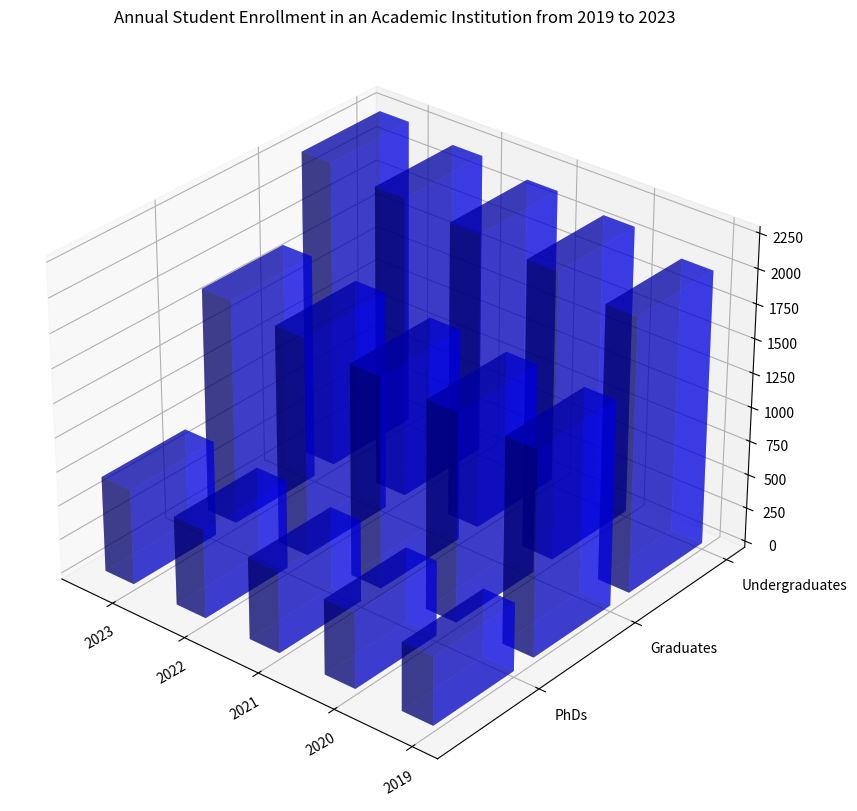

The script that saved this image: (Note: this script raises an exception after producing the figure.)
import numpy as np
import matplotlib.pyplot as plt

# Define data
data = np.array([[2000, 2100, 2150, 2200, 2250],
                 [1500, 1525, 1550, 1600, 1650],
                 [500, 550, 600, 650, 700]], dtype=np.float32)
x_values = ['2019', '2020', '2021', '2022', '2023']
y_values = ['Undergraduates', 'Graduates', 'PhDs']

# Create figure
fig = plt.figure(figsize=(10, 10))
ax = fig.add_subplot(111, projection='3d')

# Create 3D bar plot
for i in range(data.shape[0]):
    ax.bar3d(np.arange(len(x_values)), [i]*len(x_values), np.zeros(len(x_values)), 
             dz=data[i, :], dx=0.4, dy=0.8, zsort='average', color='b', alpha=0.5)

# Rotate x-axis labels for better readability
ax.set_xticks(np.arange(len(x_values)))
ax.set_xticklabels(x_values, rotation=30)
ax.set_yticks(np.arange(len(y_values)))
ax.set_yticklabels(y_values, ha='left')

# Set Title
plt.title("Annual Student Enrollment in an Academic Institution from 2019 to 2023")

# Adjust view angle for better readability
ax.view_init(azim=130)

# Adjust labels to avoid overlapping
plt.tight_layout()

# Save the figure
plt.savefig('/cpfs01/user/yehancheng/workspace/datasets/SimChartV2/demo/3D/png/179_202312302235.png')

# Clear the current figure
plt.clf()
